Run: headless pygame with SDL's dummy video driver; simulated clock (each Clock.tick advances the game by its frame time, no real sleeping); random seed 0; keys injected as events and as key.get_pressed() state; no mouse input.
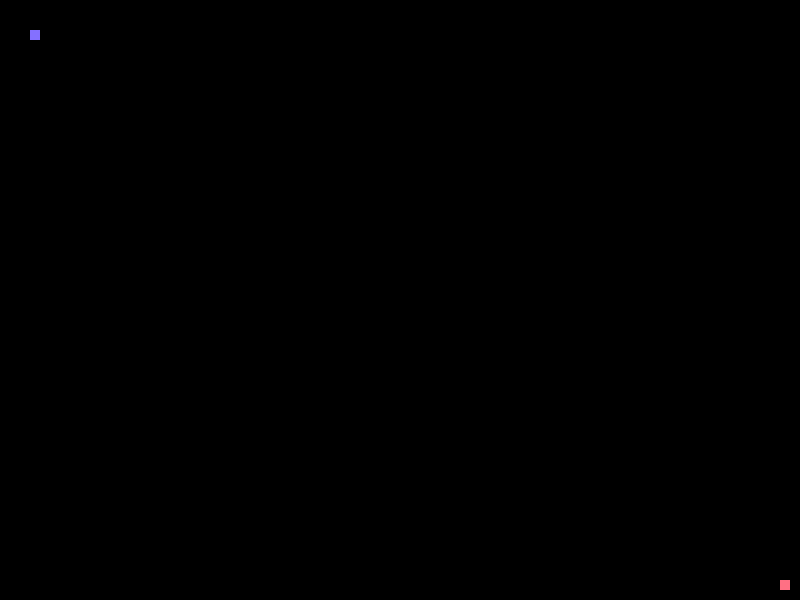
Frame 1 of 4 · flips 1–60 · no input
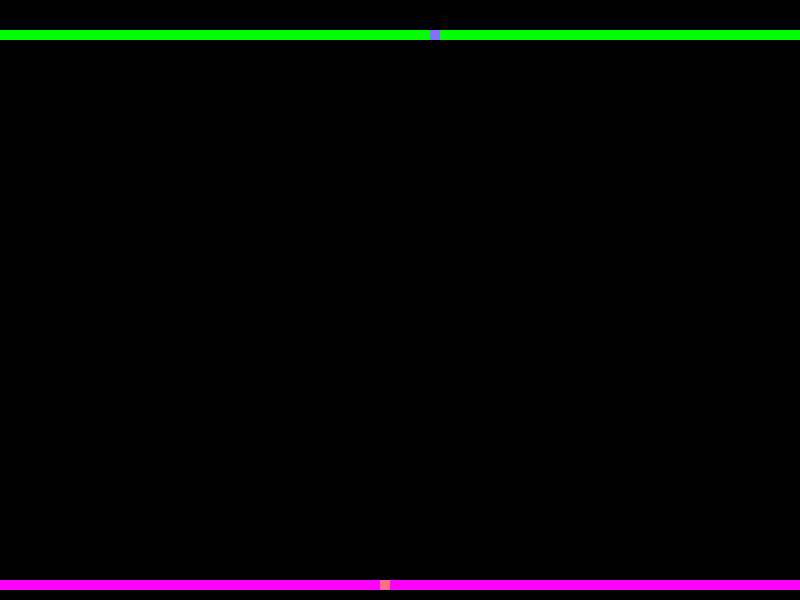
Frame 2 of 4 · flips 61–180 · tapped SPACE, RETURN · held RIGHT (→), D
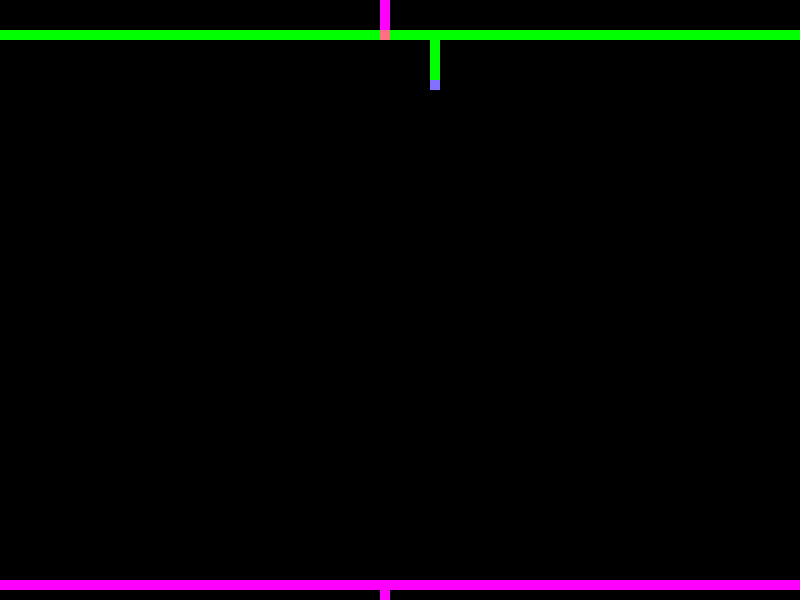
Frame 3 of 4 · flips 181–300 · held DOWN (↓), S
Frame 4 of 4 · flips 301–420 · held LEFT (←), A, UP (↑), W · screen unchanged from frame 3, image omitted

The pygame program that drew these frames:

import pygame


class Player:
    up = [0, -10]
    down = [0, 10]
    right = [10, 0]
    left = [-10, 0]

    def __init__(self, x=30, y=30, headcolor = (255,255,255), trailcolor = (255,255,255)):
        self.x = x
        self.y = y
        self.headcolor = headcolor
        self.trailcolor = trailcolor
        self.dx = 0
        self.dy = 0
        self.trail = []
        self.trail.append(['head', x, y])

    def getHead(self):
        return self.trail[0]

    def move(self):
        self.getHead()[1] += self.dx
        self.getHead()[2] += self.dy
        self.getHead()[1] %= 800
        self.getHead()[2] %= 600
        self.trail.append(['',self.getHead()[1],self.getHead()[2]])

    def moveLeft(self):
        self.dx, self.dy = Player.left

    def moveRight(self):
        self.dx, self.dy = Player.right

    def moveUp(self):
        self.dx, self.dy = Player.up

    def moveDown(self):
        self.dx, self.dy = Player.down

    def show(self):
        for i in self.trail:
            box = pygame.Surface((10, 10))
            box = box.convert()
            box.fill(self.trailcolor)
            screen.blit(box, (i[1], i[2]))
        box = pygame.Surface((10, 10))
        box = box.convert()
        box.fill(self.headcolor)
        screen.blit(box, (self.getHead()[1], self.getHead()[2]))


def checkCollision(player1: Player, player2: Player):
    #check p1
    for i in player1.trail:
        if player2.getHead()[1] == i[1] and player2.getHead()[2] == i[2]:
            print('player 2 loses la')
            return True
    #check p2
    for i in player2.trail:
        if player1.getHead()[1] == i[1] and player1.getHead()[2] == i[2]:
            print('player 1 loses la')
            return True
    return False


pygame.init()
screen = pygame.display.set_mode((800, 600))
pygame.display.set_caption('game')

display = pygame.Surface(screen.get_size())
display = display.convert()
display.fill((0, 0, 0))
player1 = Player(30, 30, headcolor=(132,112,255),trailcolor=(0,255,0))
player2 = Player(780, 580, (255,112,132), trailcolor=(255,0,255))
clock = pygame.time.Clock()

done = False

while not done:
    clock.tick(30)
    for event in pygame.event.get():
        if event.type == pygame.QUIT:
            done = True
        if event.type == pygame.KEYDOWN:
            if event.key == pygame.K_UP:
                player1.moveUp()
            if event.key == pygame.K_DOWN:
                player1.moveDown()
            if event.key == pygame.K_RIGHT:
                player1.moveRight()
            if event.key == pygame.K_LEFT:
                player1.moveLeft()
            if event.key == pygame.K_w:
                player2.moveUp()
            if event.key == pygame.K_s:
                player2.moveDown()
            if event.key == pygame.K_d:
                player2.moveRight()
            if event.key == pygame.K_a:
                player2.moveLeft()

    if not checkCollision(player1, player2):
        player1.move()
        player2.move()
    screen.blit(display, (0, 0))
    player1.show()
    player2.show()
    pygame.display.flip()
pygame.quit()
